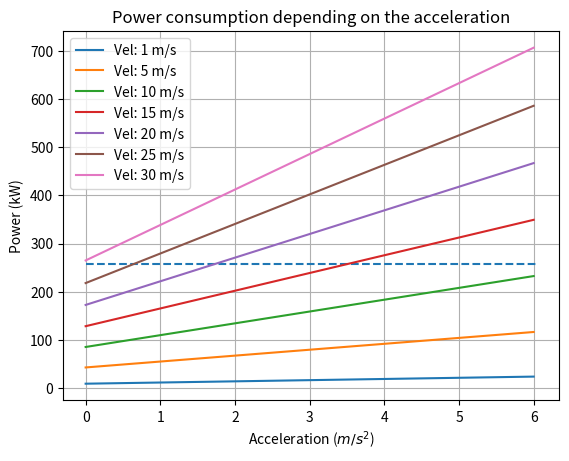

This figure's Python source:
#!/usr/bin/env python
# -*- coding: utf-8 -*-
from __future__ import print_function

import math
import numpy as np
import matplotlib.pyplot as plt


# Calculate max. acceleration from the 0-100 seconds
#max_accel_time = 3.8; vehicle_mass = 2215 # Tesla Model S LR
max_accel_time = 4.6; vehicle_mass = 2459 # Tesla Model X LR
#max_accel_time = 4.6; vehicle_mass = 1847 # Tesla Model 3 LR
#max_accel_time = 4.8; vehicle_mass = 2133 # Jaguar I-Pace
#max_accel_time = 7.6; vehicle_mass = 1685 # Hyundai Kona

g_const = 9.8066


ground = math.radians(20.0)

accel = 27.7778 / max_accel_time
print("Max accel is {}".format(accel))

plt.xlabel('Acceleration ($m/s^2$)')
plt.ylabel('Power (kW)')
plt.title('Power consumption depending on the acceleration')
plt.grid(True)

plt.hlines(258, 0, accel, linestyles='dashed')

for velocity in [1,5,10,15,20,25,30]: # Velocity in m/s

    values_x = []
    values_y = []

    s_plot1 = "Vel: {} m/s".format(velocity)

    for i in np.arange(0, accel, 0.1):
        p_wheel = vehicle_mass * i

        r_roll = vehicle_mass * g_const * math.cos(ground) * (1.75 / 1000)*(0.0328 * velocity + 4.575)

        r_aer = 0.5 * 1.2256 * 2.3316 * 0.28 * math.pow(velocity,2)

        r_gr = vehicle_mass * g_const * math.sin(ground)

        force = (p_wheel + r_roll + r_aer + r_gr) * velocity

        print("Acc: {}, Power: {}".format(i, force/1000))
        values_x.append(i)
        values_y.append(force/1000)

    plt.plot(values_x, values_y, label=s_plot1)

plt.legend()
plt.show()